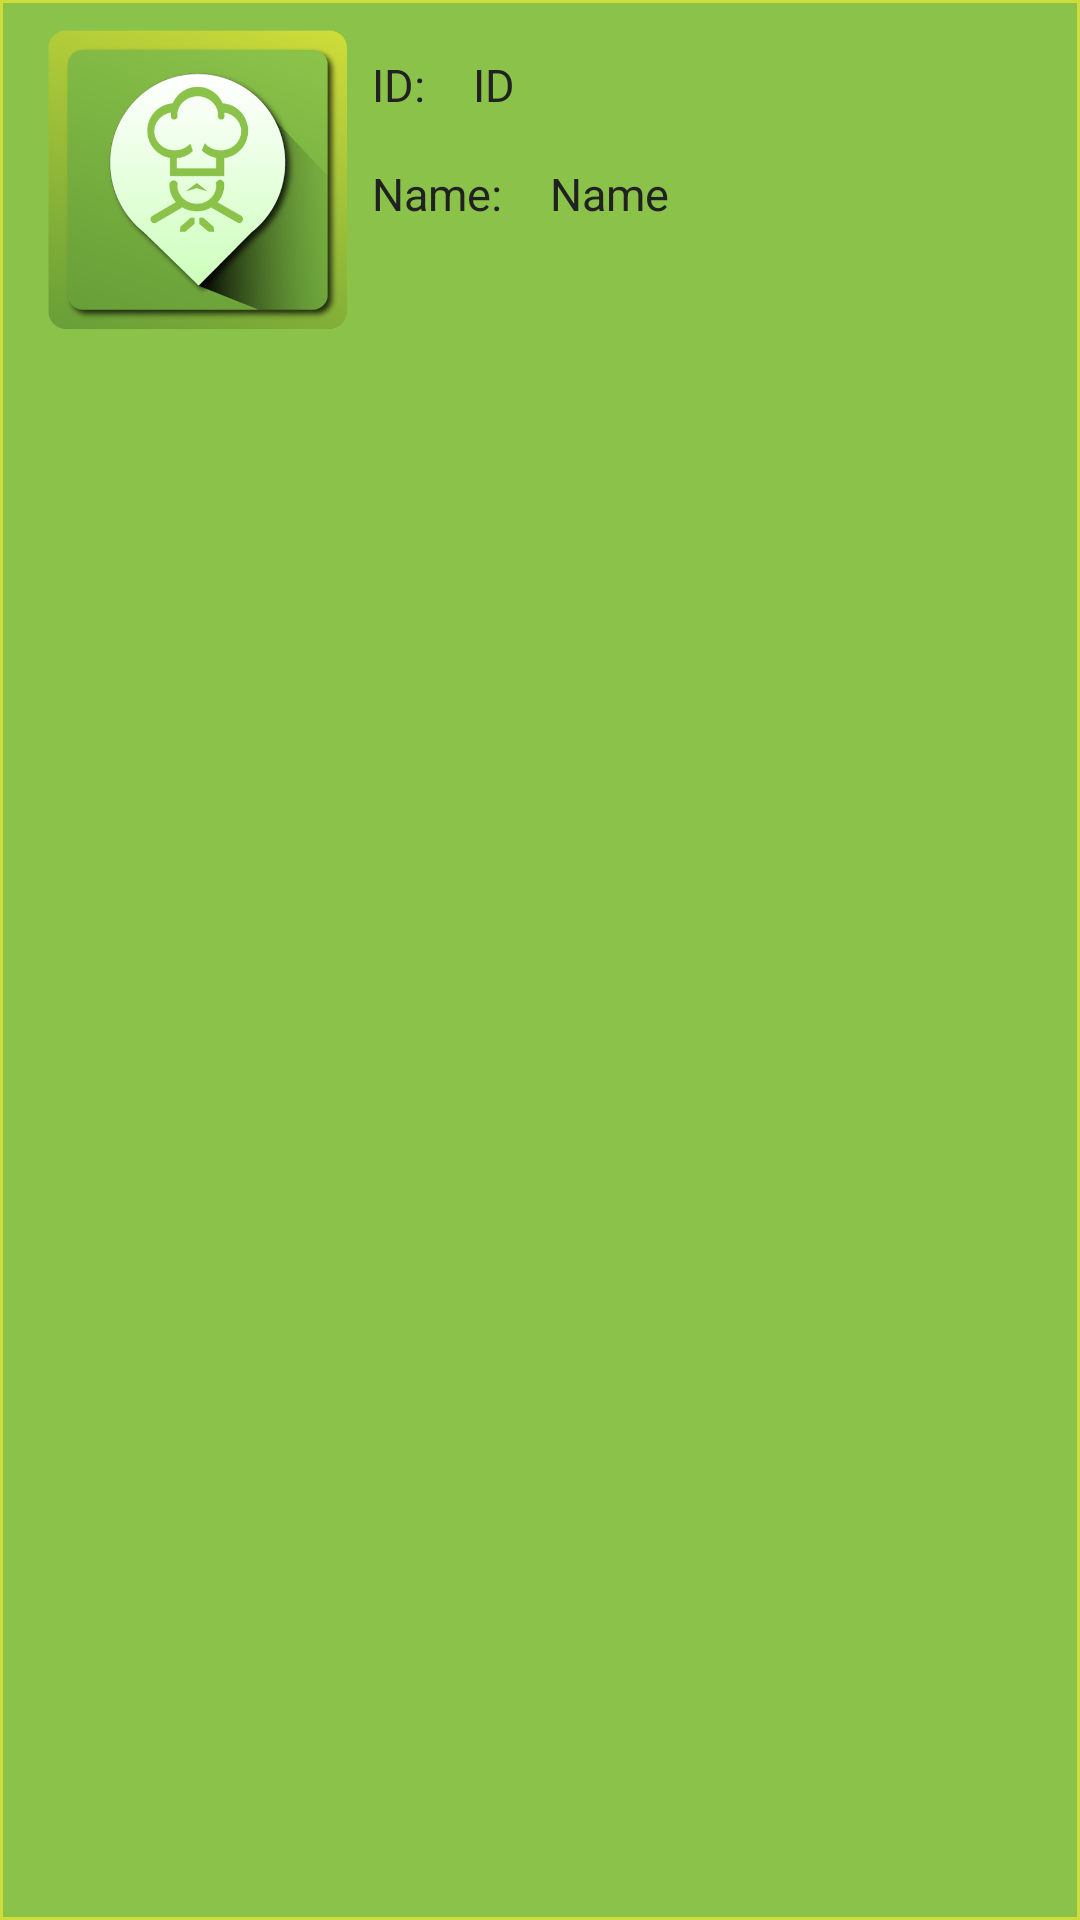

The Android layout XML behind this screen, and the referenced resources:
<!-- AndroidManifest.xml: application theme Theme.AppCompat.DayNight.NoActionBar -->
<!-- res/layout/category_list_row.xml -->
<?xml version="1.0" encoding="utf-8"?>
<LinearLayout xmlns:android="http://schemas.android.com/apk/res/android"
    android:layout_width="match_parent"
    android:layout_height="wrap_content"
    android:layout_margin="5dp"
    android:background="@drawable/rectangle_shape"
    android:clickable="true"
    android:focusable="true"
    android:orientation="horizontal"
    android:paddingBottom="10dp"
    android:paddingLeft="16dp"
    android:paddingRight="16dp"
    android:paddingTop="10dp">

    <ImageView
        android:id="@+id/thumbnail"
        android:layout_width="100dp"
        android:layout_height="100dp"
        android:scaleType="centerCrop"
        android:src="@mipmap/restaurant_finder_logo" />

    <LinearLayout
        android:layout_width="wrap_content"
        android:layout_height="wrap_content"
        android:orientation="vertical">

        <LinearLayout
            android:layout_width="wrap_content"
            android:layout_height="wrap_content"
            android:orientation="horizontal">

            <TextView
                android:id="@+id/id_tag"
                android:layout_width="wrap_content"
                android:layout_height="wrap_content"
                android:padding="8dp"
                android:text="ID:"
                android:textColor="@color/primary_text"
                android:textSize="@dimen/text_size_M" />

            <TextView
                android:id="@+id/id"
                android:layout_width="wrap_content"
                android:layout_height="wrap_content"
                android:maxLines="3"
                android:padding="8dp"
                android:text="ID"
                android:textColor="@color/primary_text"
                android:textSize="@dimen/text_size_M" />

        </LinearLayout>

        <LinearLayout
            android:layout_width="wrap_content"

            android:layout_height="wrap_content">

            <TextView
                android:id="@+id/name_tag"
                android:layout_width="wrap_content"
                android:layout_height="wrap_content"
                android:maxLines="3"
                android:padding="8dp"
                android:text="Name:"
                android:textColor="@color/primary_text"
                android:textSize="@dimen/text_size_M" />

            <TextView
                android:id="@+id/name"
                android:layout_width="wrap_content"
                android:layout_height="wrap_content"
                android:padding="8dp"
                android:text="Name"
                android:textColor="@color/primary_text"
                android:textSize="@dimen/text_size_M" />

        </LinearLayout>

    </LinearLayout>

</LinearLayout>
<!-- resources referenced by this layout -->
<resources>
  <color name="primary_text">#212121</color>
  <dimen name="text_size_M">15sp</dimen>
  <!-- drawable rectangle_shape (drawable) -->
  <?xml version="1.0" encoding="utf-8"?>
  <shape xmlns:android="http://schemas.android.com/apk/res/android"
      android:shape="rectangle">
  
      <solid android:color="@color/primary" />
      <stroke
          android:width="1dp"
          android:color="@color/accent" />
  
  </shape>
  <!-- mipmap restaurant_finder_logo: png bitmap (mipmap-xxxhdpi, 75659 bytes) -->
  <color name="primary">#8BC34A</color>
  <color name="accent">#CDDC39</color>
</resources>
